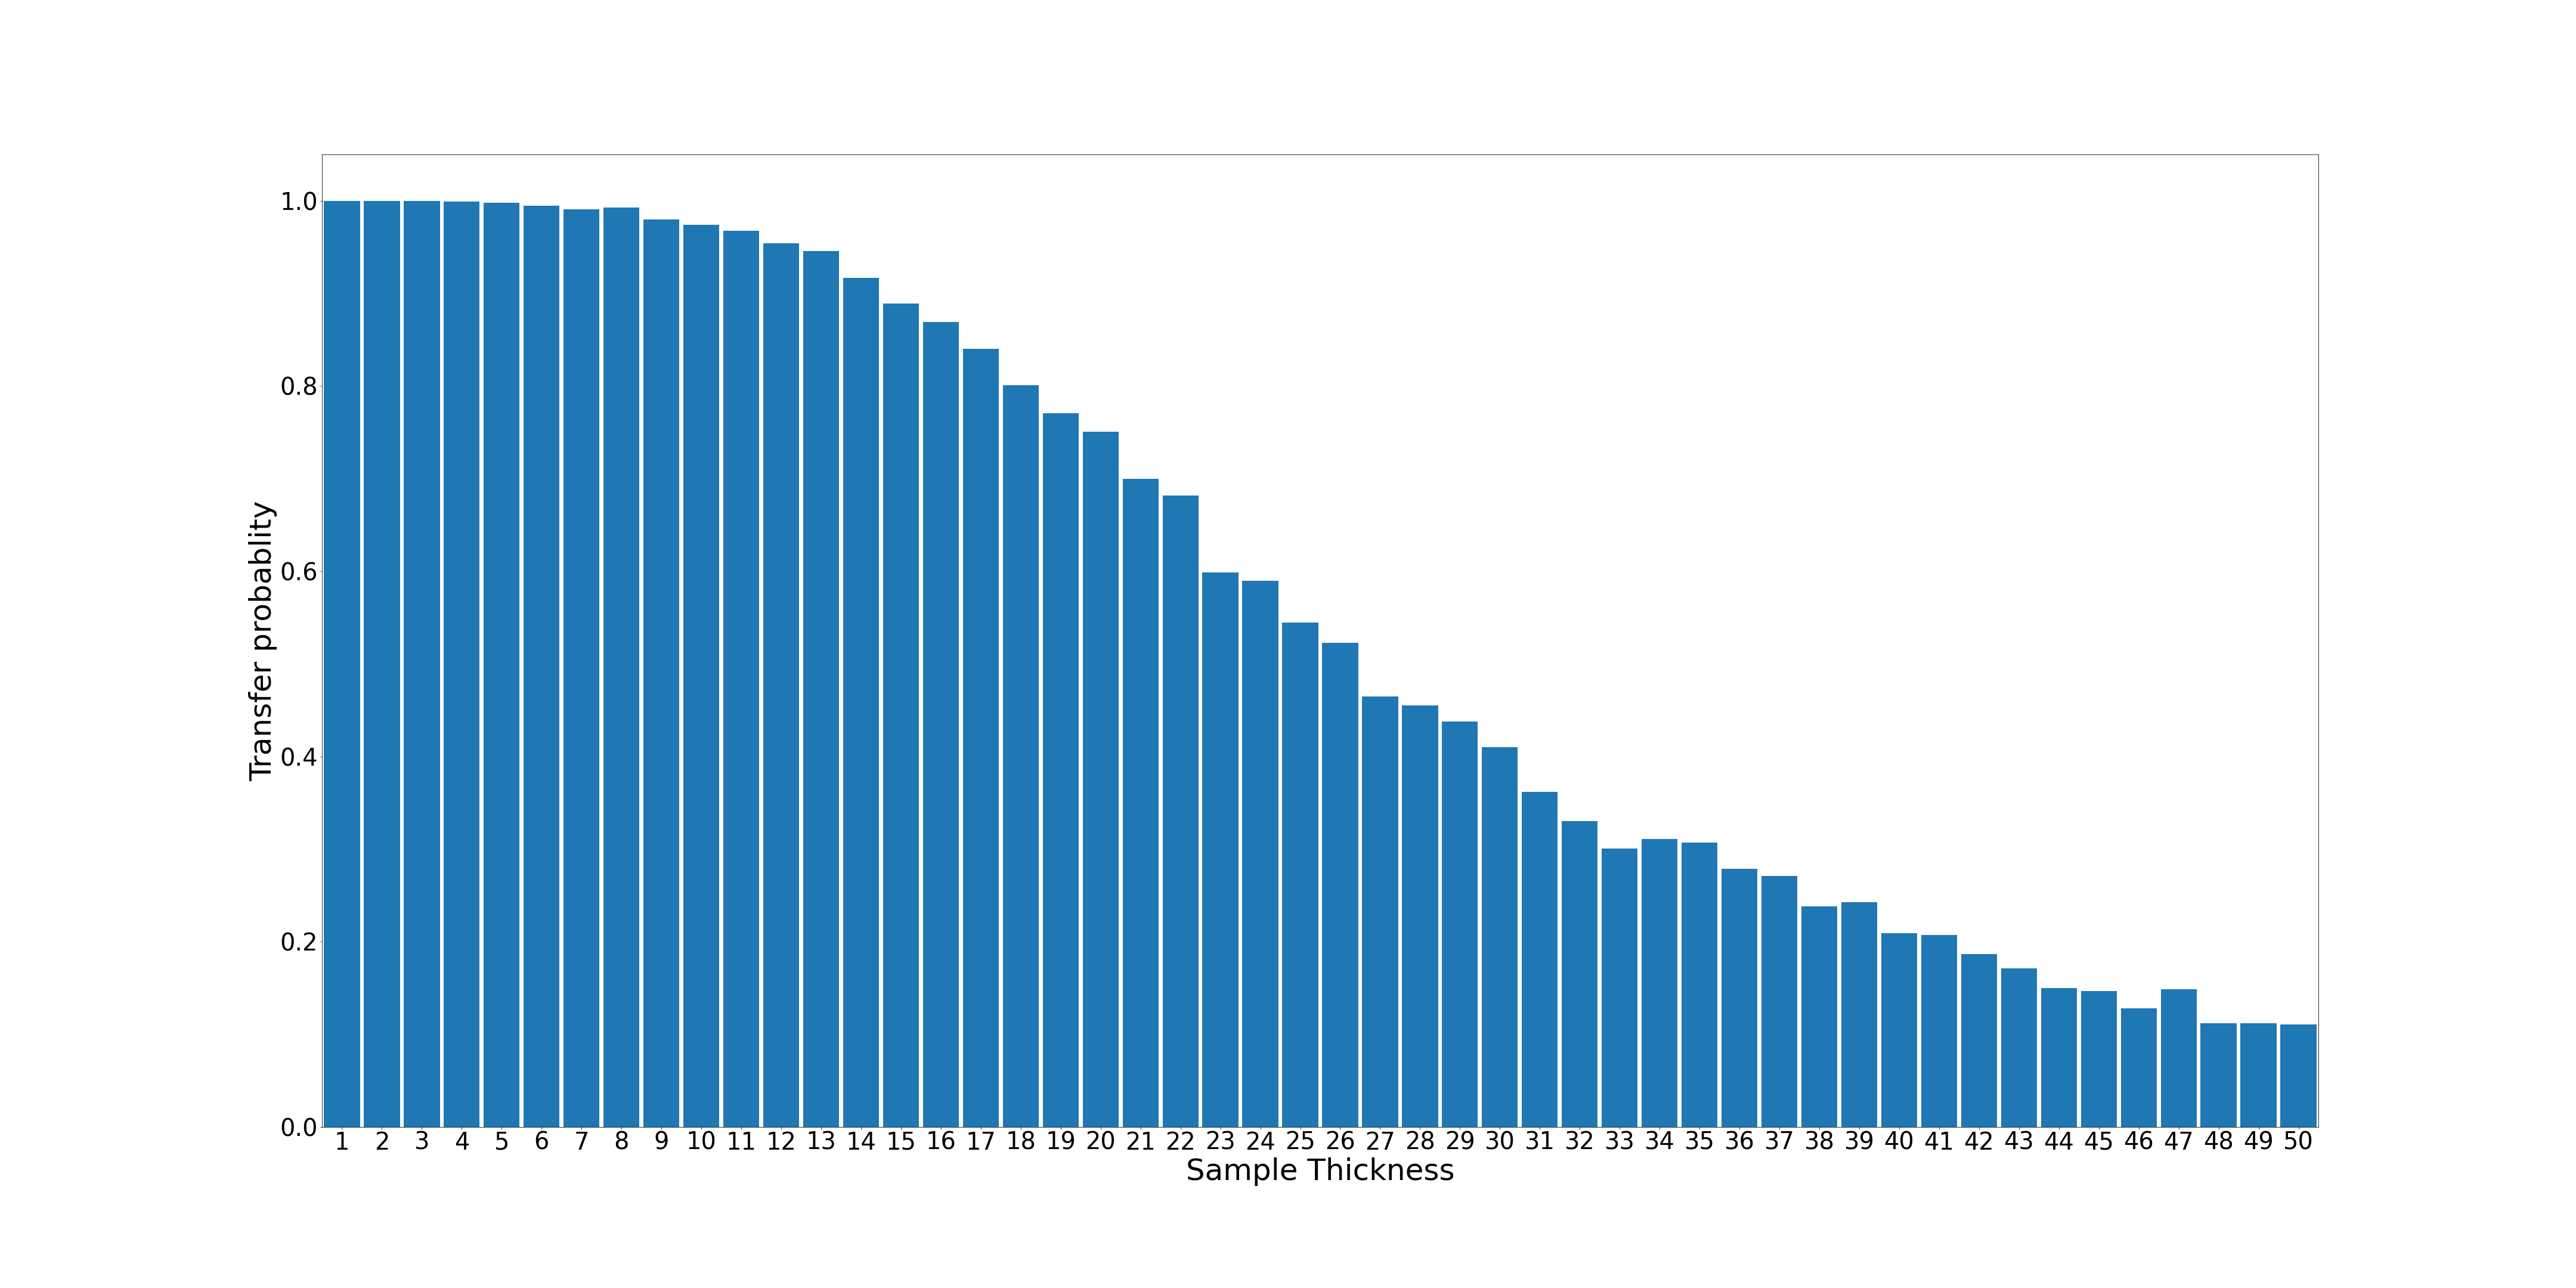

Values plotted in this chart, from the file beside it:
1; 1000; 1.0
2; 1000; 1.0
3; 1000; 1.0
4; 999; 0.999
5; 998; 0.998
6; 995; 0.995
7; 991; 0.991
8; 993; 0.993
9; 980; 0.98
10; 974; 0.974
11; 968; 0.968
12; 954; 0.954
13; 946; 0.946
14; 917; 0.917
15; 889; 0.889
16; 869; 0.869
17; 840; 0.84
18; 801; 0.801
19; 771; 0.771
20; 751; 0.751
21; 700; 0.7
22; 682; 0.682
23; 599; 0.599
24; 590; 0.59
25; 545; 0.545
26; 523; 0.523
27; 465; 0.465
28; 455; 0.455
29; 438; 0.438
30; 410; 0.41
31; 362; 0.362
32; 330; 0.33
33; 301; 0.301
34; 311; 0.311
35; 307; 0.307
36; 279; 0.279
37; 271; 0.271
38; 238; 0.238
39; 243; 0.243
40; 209; 0.209
41; 207; 0.207
42; 187; 0.187
43; 171; 0.171
44; 150; 0.15
45; 147; 0.147
46; 128; 0.128
47; 149; 0.149
48; 112; 0.112
49; 112; 0.112
50; 111; 0.111
